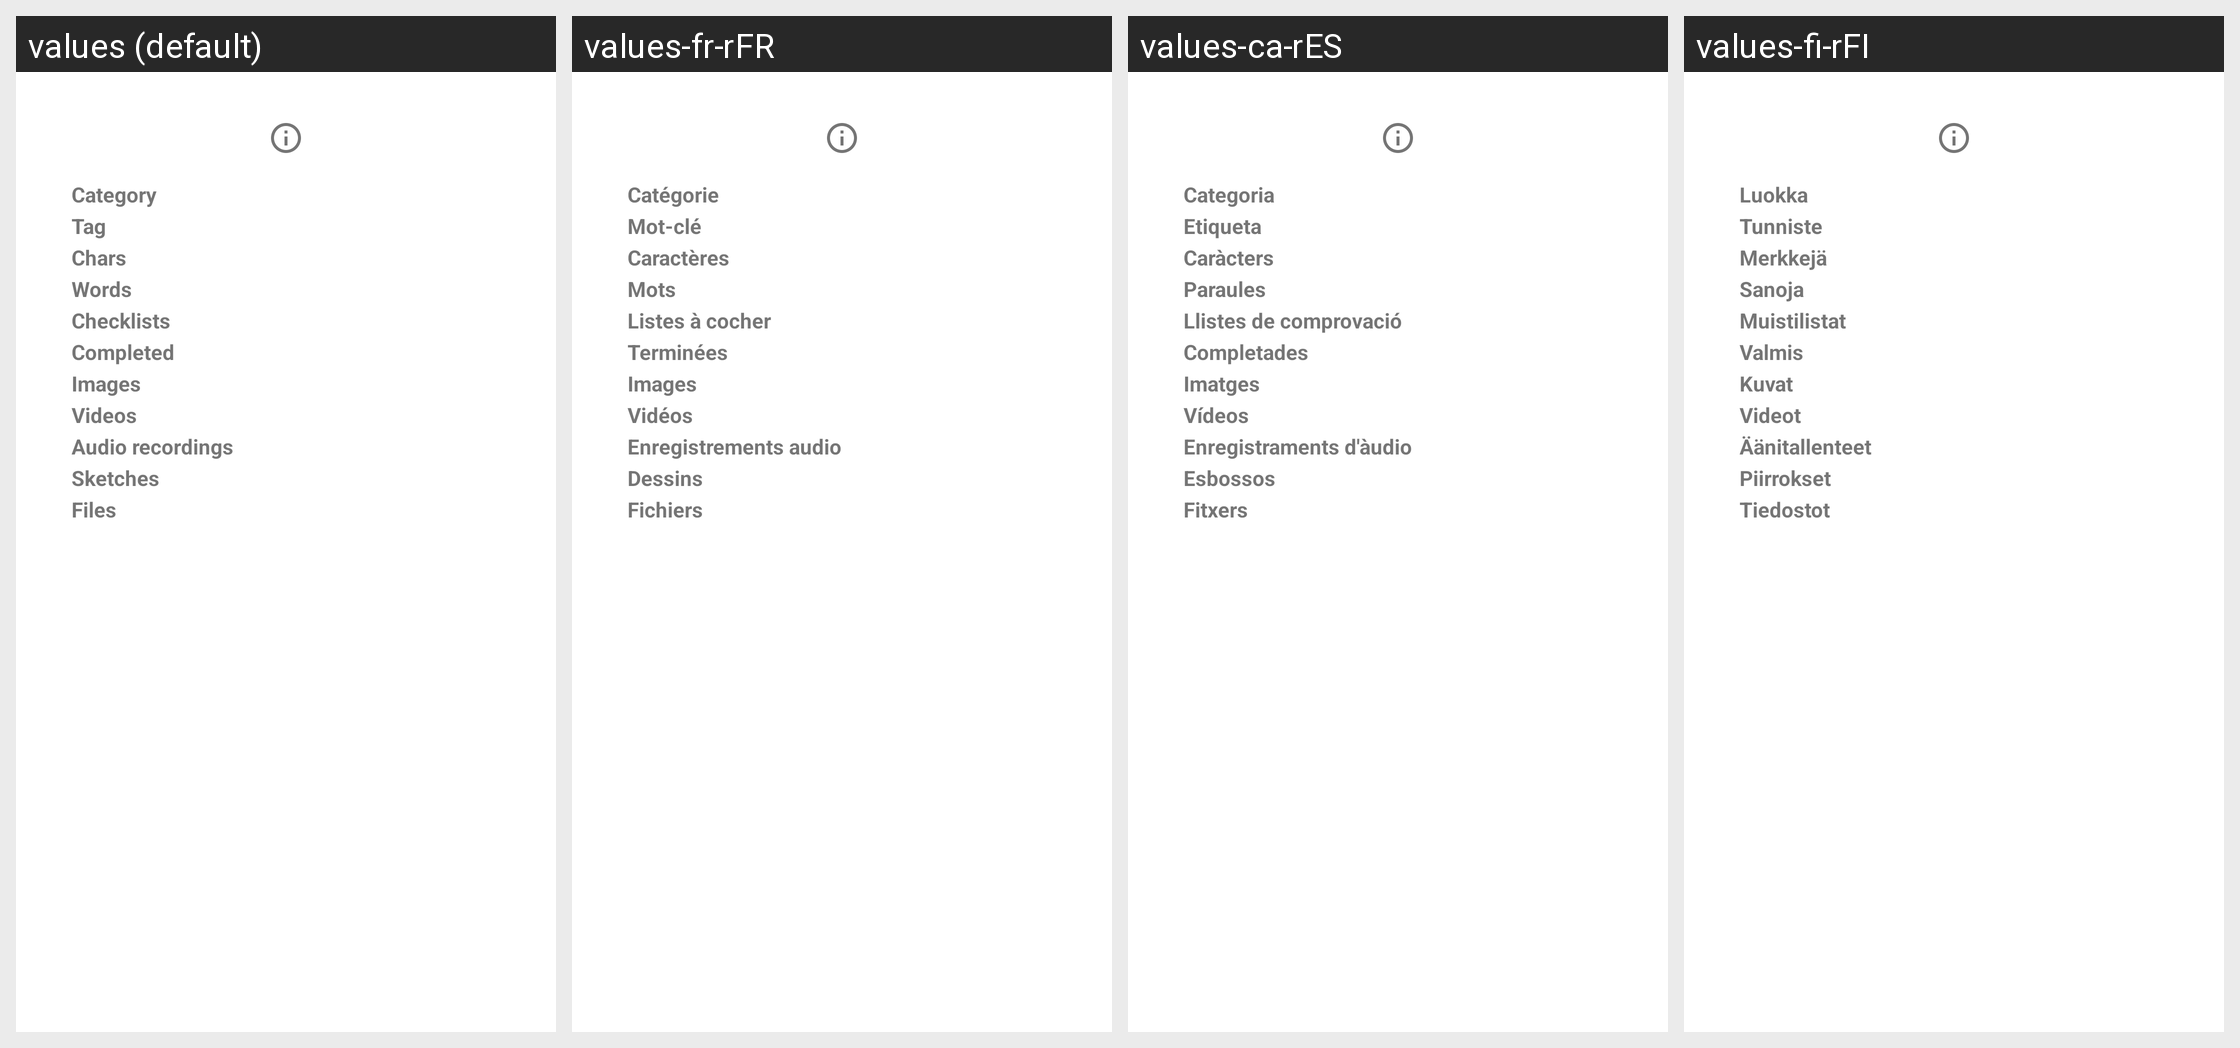

The same Android screen rendered under several of its app's locales, left to right. List the strings drawn on it with the default value and each locale's translation.
Android screen res/layout/activity_note_infos.xml rendered under 4 locales, left to right: values (default), values-fr-rFR, values-ca-rES, values-fi-rFI. Device: Nexus 5 (rendered at 1080×1920; each locale shown at half size, 540×960, under a caption strip naming it); theme Theme.MaterialComponents.Light.Dialog.
Other locales in the repository, not shown: values-ar, values-ar-rSA, values-cs, values-cs-rCZ, values-de, values-de-rDE, values-el, values-el-rGR, values-en, values-en-rUS, values-es, values-es-rES, values-es-rXA, values-eu-rES, values-fa-rIR, values-fr, values-gl, values-gl-rES, values-hi, values-hi-rIN, values-hr-rHR, values-hu-rHU, values-id, values-in, values-in-rID, values-it, values-it-rIT, values-iw, values-iw-rIL, values-ja-rJP, values-kh, values-km, values-km-rKH, values-lo, values-lo-rLA, values-lv-rLV, values-my-rMM, values-nb-rNO, values-nl, values-nl-rNL, values-or-rIN, values-pl-rPL, values-pt-rBR, values-pt-rPT, values-ro-rRO, values-ru, values-ru-rRU, values-si-rLK, values-sk, values-sk-rSK, values-sl, values-sl-rSI, values-sr-rSP, values-sv, values-sv-rSE, values-tr, values-tr-rTR, values-uk, values-uk-rUA, values-ur-rPK, values-zh-rCN, values-zh-rTW.
Strings drawn on this screen, with the default value and each locale's value (text and hints the layout hard-codes, and strings that could not be matched under every locale, appear in the picture but are not listed):

tag
  values: Tag
  values-fr-rFR: Mot-clé
  values-ca-rES: Etiqueta
  values-fi-rFI: Tunniste

stats_characters
  values: Chars
  values-fr-rFR: Caractères
  values-ca-rES: Caràcters
  values-fi-rFI: Merkkejä

stats_words
  values: Words
  values-fr-rFR: Mots
  values-ca-rES: Paraules
  values-fi-rFI: Sanoja

stats_checklists
  values: Checklists
  values-fr-rFR: Listes à cocher
  values-ca-rES: Llistes de comprovació
  values-fi-rFI: Muistilistat

completed
  values: Completed
  values-fr-rFR: Terminées
  values-ca-rES: Completades
  values-fi-rFI: Valmis

stats_images
  values: Images
  values-fr-rFR: Images
  values-ca-rES: Imatges
  values-fi-rFI: Kuvat

stats_videos
  values: Videos
  values-fr-rFR: Vidéos
  values-ca-rES: Vídeos
  values-fi-rFI: Videot

stats_audio_recordings
  values: Audio recordings
  values-fr-rFR: Enregistrements audio
  values-ca-rES: Enregistraments d'àudio
  values-fi-rFI: Äänitallenteet

stats_sketches
  values: Sketches
  values-fr-rFR: Dessins
  values-ca-rES: Esbossos
  values-fi-rFI: Piirrokset

stats_files
  values: Files
  values-fr-rFR: Fichiers
  values-ca-rES: Fitxers
  values-fi-rFI: Tiedostot
